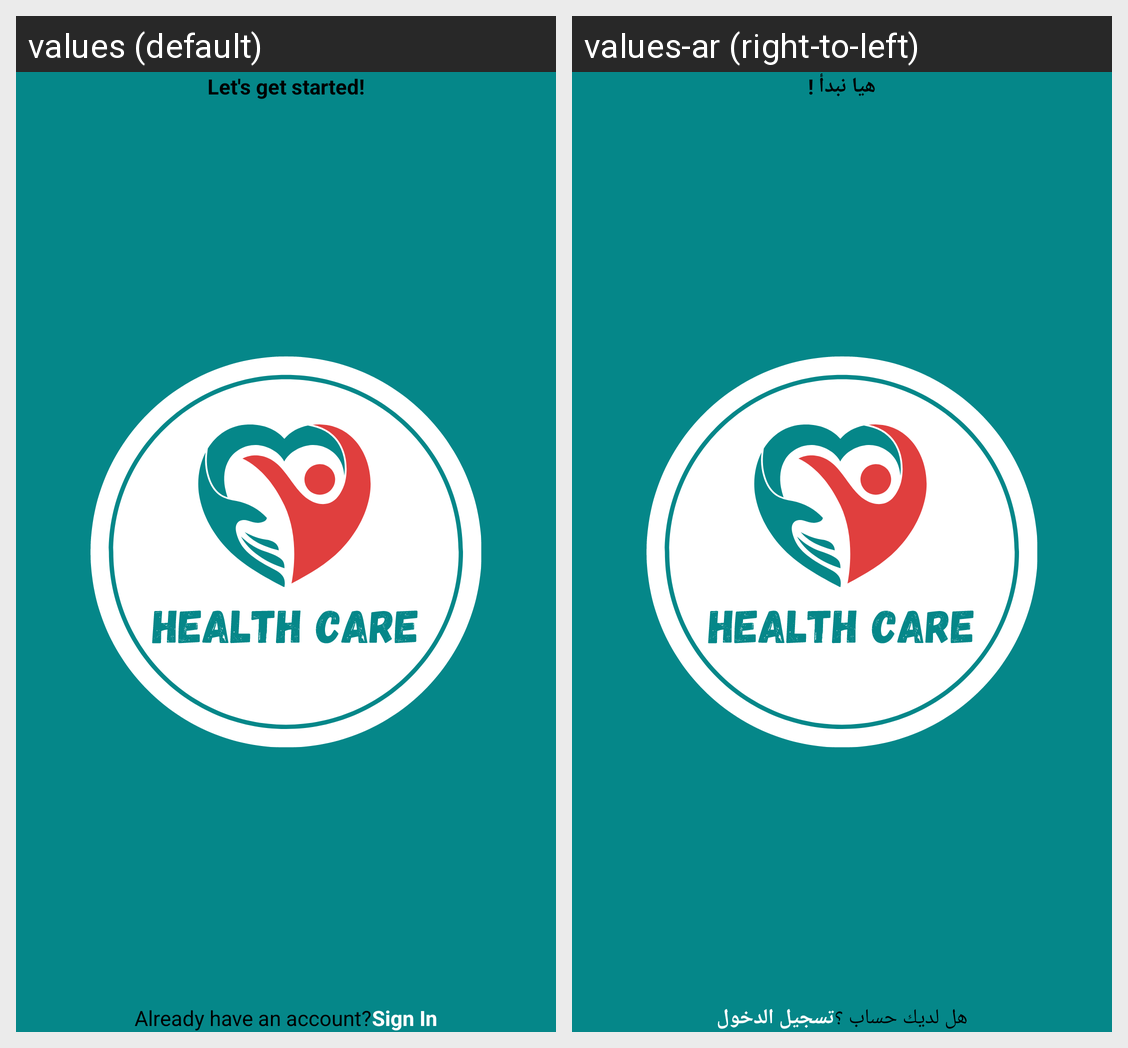

The Android screen above is rendered under two locales of the same app. Produce the string resources it draws, with the default and per-locale values.
Android screen res/layout/fragment_start.xml rendered under 2 locales, left to right: values (default), values-ar (right-to-left). Device: Nexus 5 (rendered at 1080×1920; each locale shown at half size, 540×960, under a caption strip naming it); theme Theme.HealthCare.
Strings drawn on this screen, with the default value and each locale's value (text and hints the layout hard-codes, and strings that could not be matched under every locale, appear in the picture but are not listed):

let_s_get_started
  values: Let's get started!
  values-ar: هيا نبدأ !

already_have_an_account
  values: Already have an account?
  values-ar: هل لديك حساب ؟

sign_in
  values: Sign In
  values-ar: تسجيل الدخول
